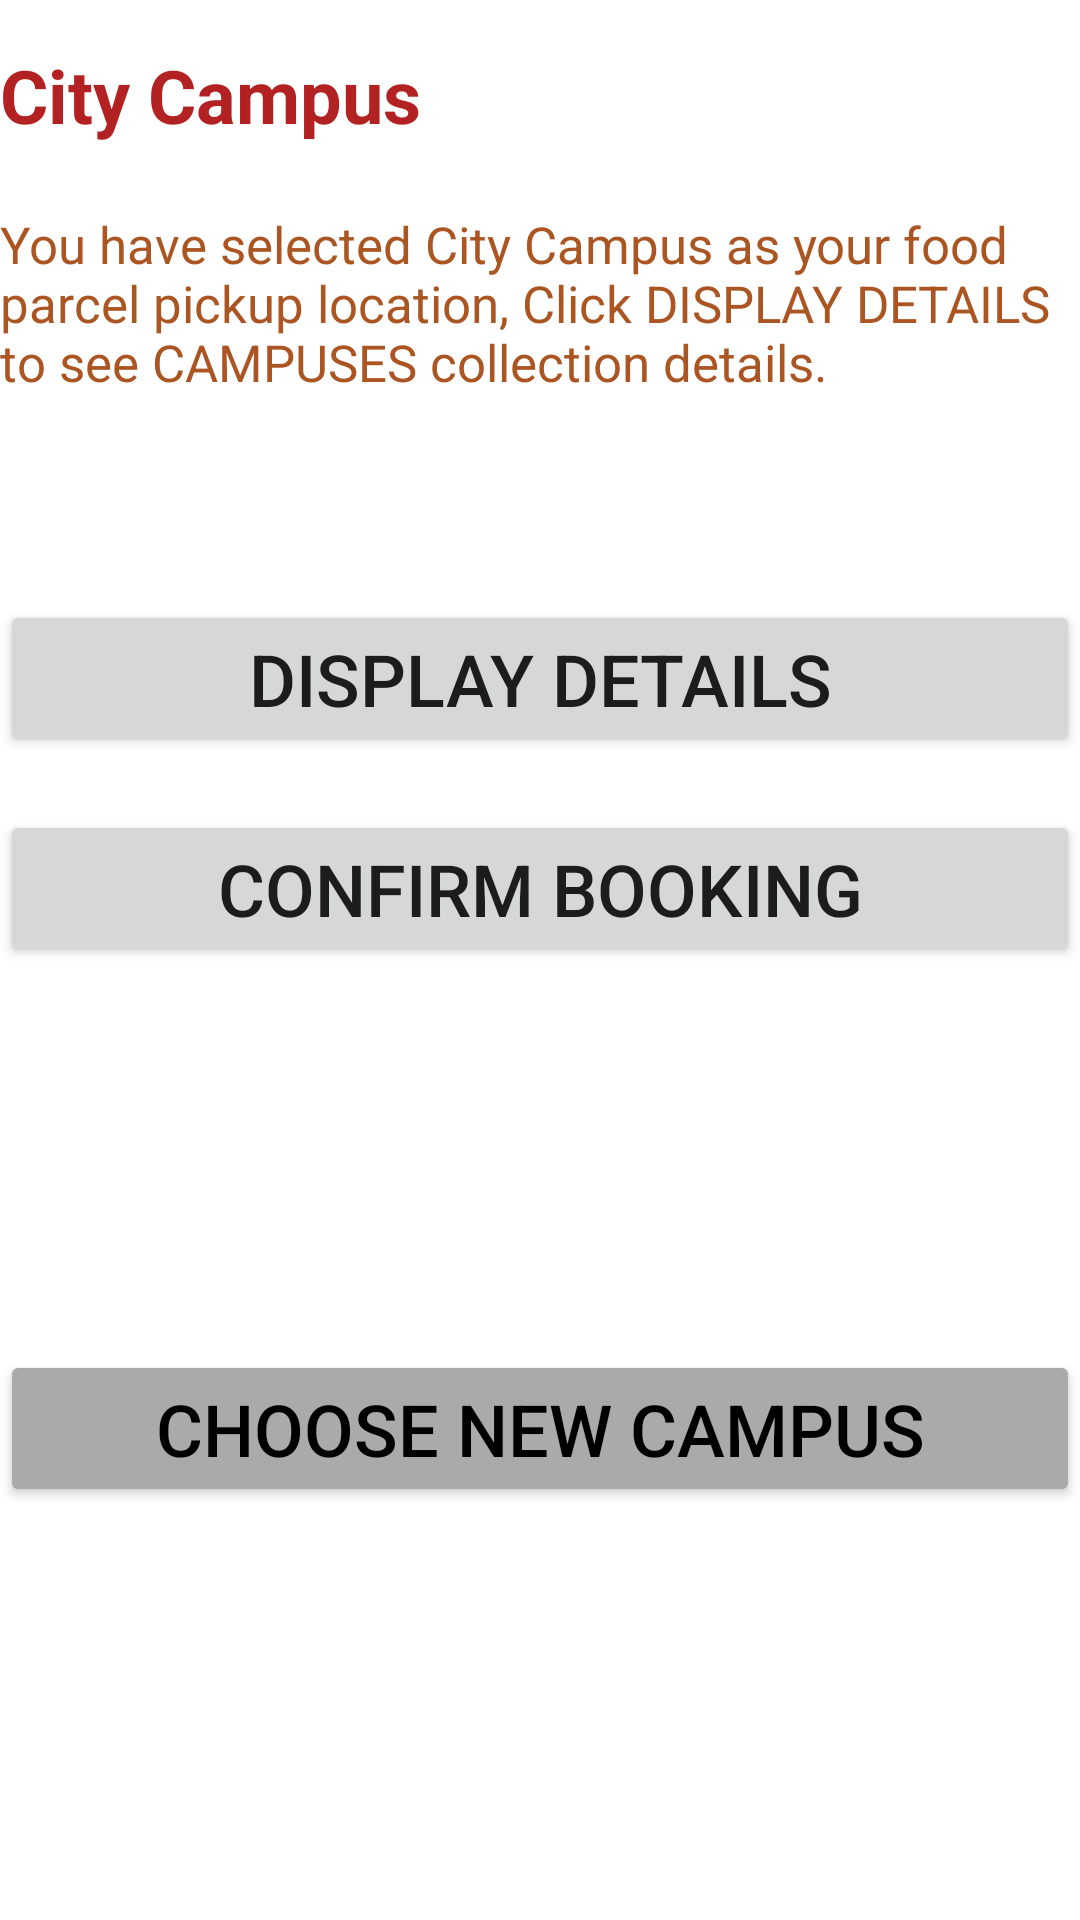

Here is an Android app screen rendered from its layout file. Give the layout XML and the strings, colors and styles it references.
<!-- AndroidManifest.xml: application theme Theme.DutFeedingScheme -->
<!-- res/layout/activity_cityactivity.xml -->
<?xml version="1.0" encoding="utf-8"?>
<RelativeLayout xmlns:android="http://schemas.android.com/apk/res/android"
    xmlns:app="http://schemas.android.com/apk/res-auto"
    xmlns:tools="http://schemas.android.com/tools"
    android:layout_width="match_parent"
    android:layout_height="match_parent"
    tools:context=".crudactivity">

    <TextView
        android:layout_width="match_parent"
        android:layout_height="wrap_content"
        android:layout_marginTop="15dp"
        android:text="City Campus"
        android:textColor="#B22222"
        android:textSize="12pt"
        android:textStyle="bold" />

    <TextView
        android:layout_width="wrap_content"
        android:layout_height="wrap_content"
        android:layout_marginTop="70dp"
        android:text="You have selected City Campus as your food parcel pickup location, Click DISPLAY DETAILS to see CAMPUSES collection details. "
        android:textColor="#a52"
        android:textSize="17dp"

        />
    <Button
        android:id="@+id/btnView1"
        android:layout_width="match_parent"
        android:layout_height="wrap_content"
        android:textSize="24dp"
        android:text="DISPLAY DETAILS"
        android:layout_marginTop="200dp"/>

    <Button
        android:id="@+id/btnConfm"
        android:layout_width="match_parent"
        android:layout_height="wrap_content"
        android:textSize="24dp"
        android:text="Confirm Booking"
        android:layout_marginTop="270dp"/>
    <Button
        android:id="@+id/btnBack"
        android:layout_width="match_parent"
        android:layout_height="wrap_content"
        android:textSize="24dp"
        android:text="CHOOSE NEW CAMPUS"
        android:layout_marginTop="450dp"
        android:textColor="@color/black"
        android:backgroundTint="@android:color/darker_gray"
        />




</RelativeLayout>
<!-- resources referenced by this layout -->
<resources>
  <style name="Theme.DutFeedingScheme" parent="Theme.MaterialComponents.DayNight.DarkActionBar">
          
          <item name="colorPrimary">@color/purple_500</item>
          <item name="colorPrimaryVariant">@color/purple_700</item>
          <item name="colorOnPrimary">@color/white</item>
          
          <item name="colorSecondary">@color/teal_200</item>
          <item name="colorSecondaryVariant">@color/teal_700</item>
          <item name="colorOnSecondary">@color/black</item>
          
          <item name="android:statusBarColor" tools:targetApi="l">?attr/colorPrimaryVariant</item>
          
      </style>
  <!-- not gathered from this repository: default colours our renderer supplied (Android Studio template values) -->
  <color name="purple_500">#FF6200EE</color>
  <color name="purple_700">#FF3700B3</color>
  <color name="teal_200">#FF03DAC5</color>
  <color name="teal_700">#FF018786</color>
  <color name="black">#FF000000</color>
  <color name="white">#FFFFFFFF</color>
</resources>
